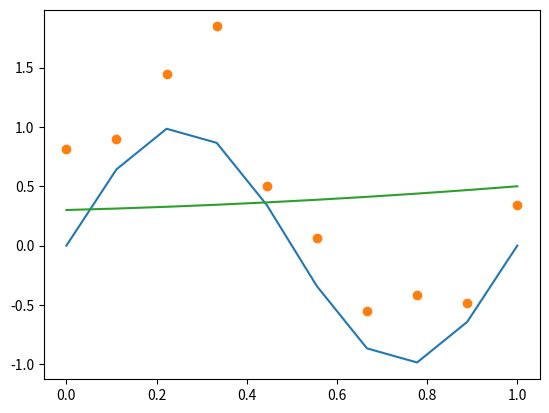

Reproduce this figure in Python.
import numpy as np
import matplotlib.pyplot as plt
from tqdm import tqdm

N = 10 # データ点の数
x = np.linspace(0, 1, N) # 0 から 1 まで N個の点で刻む
y = np.sin(2 * np.pi * x) # sin(2πx) 正解データ

t = np.random.rand(N) / 1
t += y # 人工データ(PRMLで言う所のt)

w_0, w_1, w_2, w_3 = 0.0, 0, 0, 0 # 重み


E_w_min = 999999
w_0_min, w_1_min, w_2_min = 999999, 999999, 999999


w_2 = -(1 / N)
for i_2 in tqdm(range(N)):
    w_2 += (2 / N)

    w_1 = -(1 / N)
    for i_1 in range(N):
        w_1 += (2 / N)

        w_0 = -(1 / N)
        for i_0 in range(N):
            w_0 += (2 / N)


            # 最小化問題の式
            E_w = 0
            for j in range(N):
                E_w += ( ( w_0 + w_1 * x[j] + w_2 * x[j]**2 ) - t[j]) ** 2
            E_w = E_w / 2

            # 最小化問題の重み更新
            if E_w < E_w_min:
                E_w_min = E_w
                w_0_min = w_0
                w_1_min = w_1
                w_2_min = w_2
                print(w_0,w_1,w_2)


print()
print(w_0_min, w_1_min, w_2_min)

# 回帰式
Predict = w_0_min + w_1_min * x + w_2_min * x**2

plt.plot(x, y) # sin(2πx)
plt.plot(x, t, "o") # sin(2πx)に乱数を付与した点
plt.plot(x, Predict) # 回帰式
plt.show()
